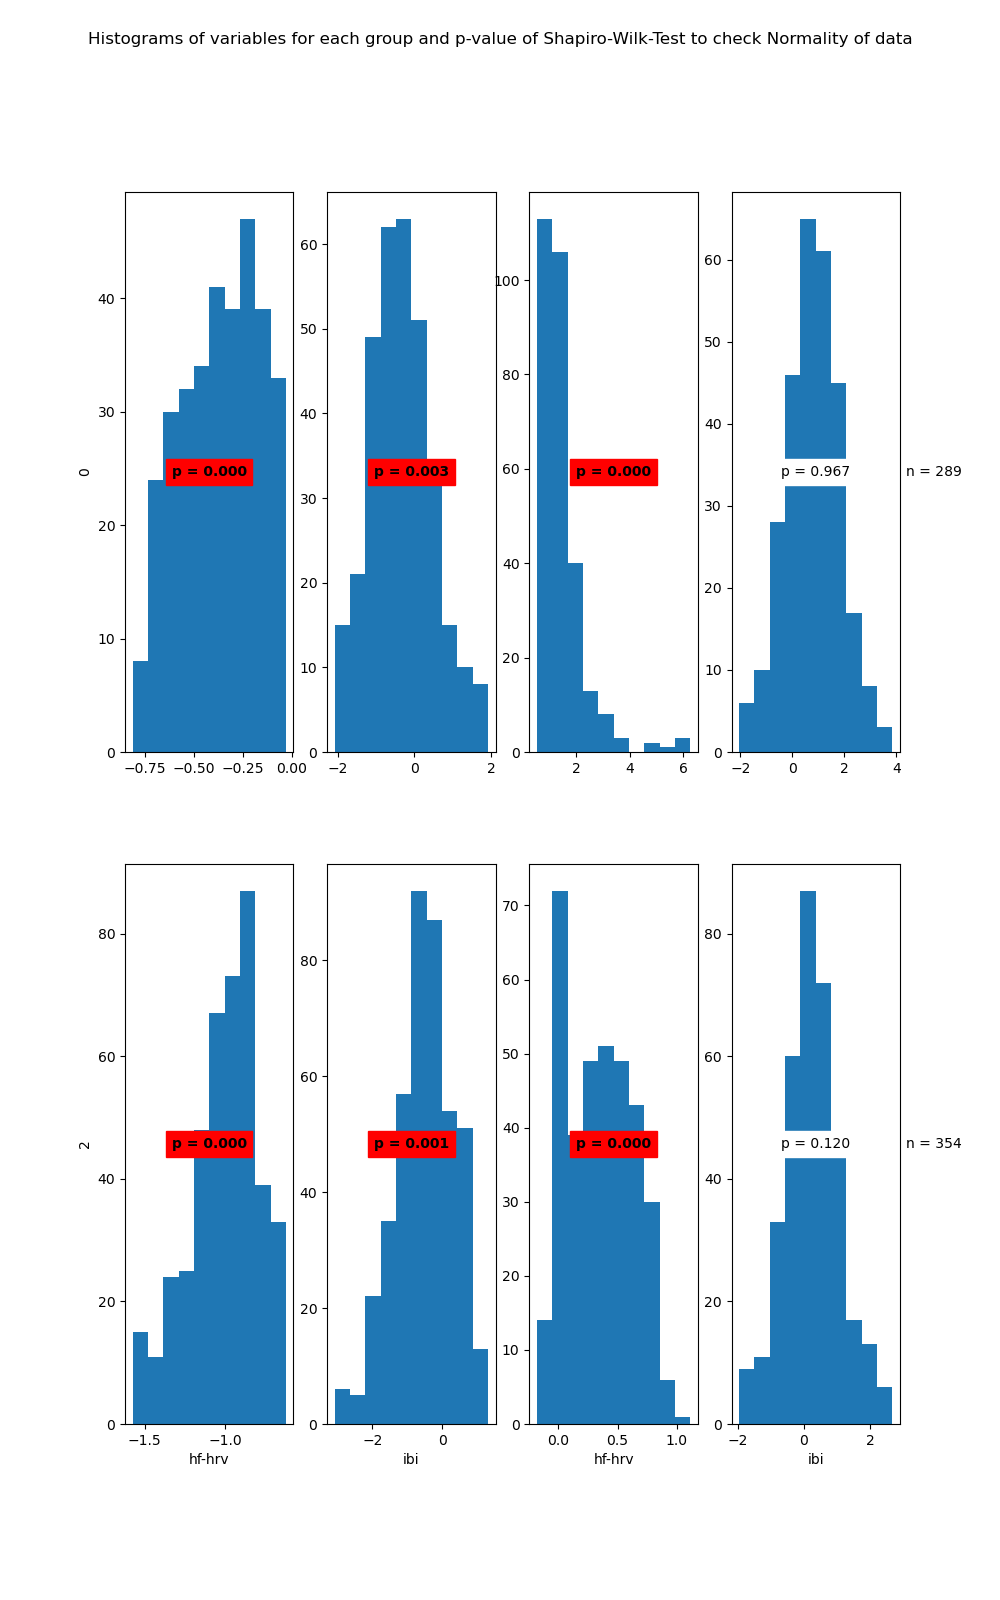

The file beside this chart, header and first rows:
State	Variable	Statistic	Samples	p-value	Significance
0	hf-hrv	0.97	327	0.0	True
0	ibi	0.99	327	0.003	True
1	hf-hrv	0.69	289	0.0	True
1	ibi	1.0	289	0.967	False
2	hf-hrv	0.97	422	0.0	True
2	ibi	0.99	422	0.001	True
3	hf-hrv	0.97	354	0.0	True
3	ibi	0.99	354	0.12	False
